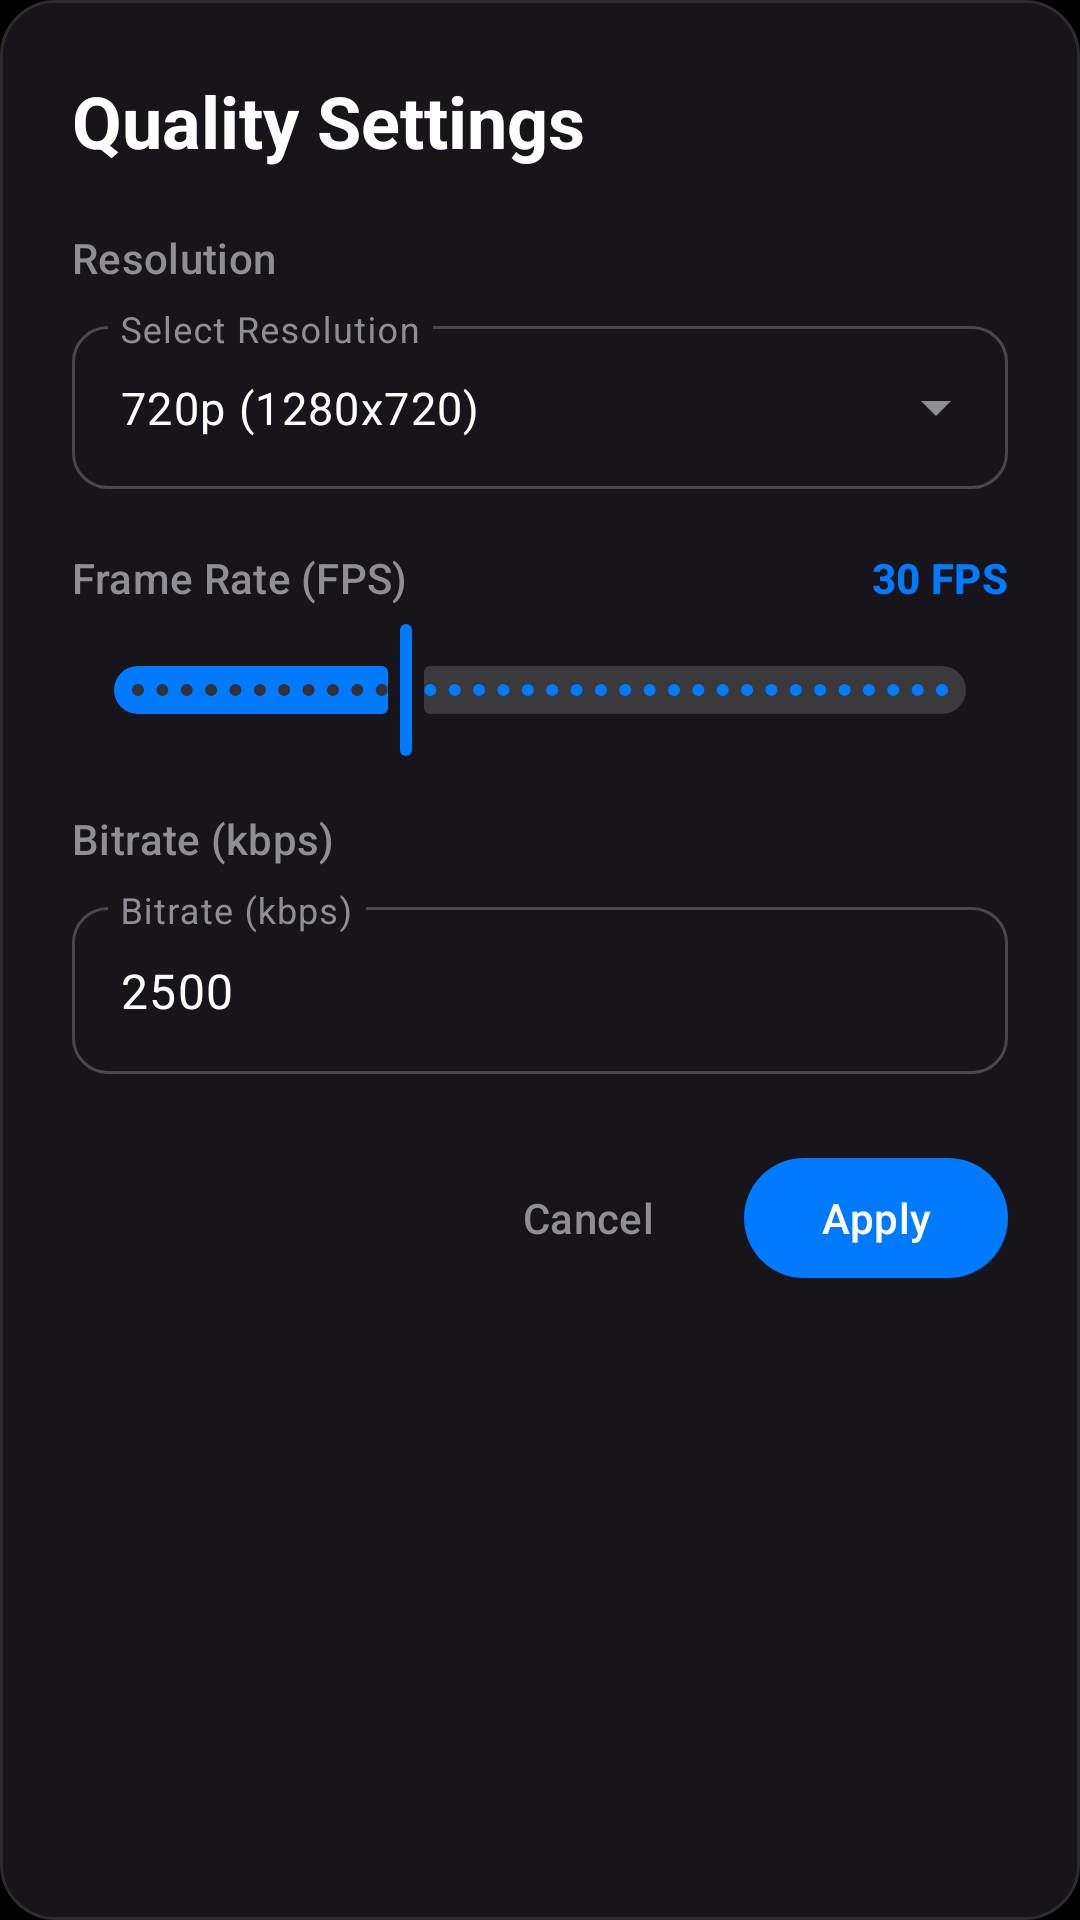

Produce the Android XML layout that renders to this screen, including the resource entries it uses.
<!-- AndroidManifest.xml: application theme Theme.RootEncoder -->
<!-- res/layout/dialog_quality_settings.xml -->
<?xml version="1.0" encoding="utf-8"?>
<LinearLayout xmlns:android="http://schemas.android.com/apk/res/android"
    xmlns:app="http://schemas.android.com/apk/res-auto"
    android:layout_width="match_parent"
    android:layout_height="wrap_content"
    android:orientation="vertical"
    android:background="@drawable/prism_overlay_background"
    android:padding="24dp">

    
    <TextView
        android:layout_width="wrap_content"
        android:layout_height="wrap_content"
        android:text="@string/quality_settings"
        android:textColor="@color/md_theme_onSurface"
        android:textAppearance="?attr/textAppearanceHeadlineSmall"
        android:textStyle="bold"
        android:layout_marginBottom="20dp" />

    
    <TextView
        android:layout_width="wrap_content"
        android:layout_height="wrap_content"
        android:text="@string/resolution"
        android:textColor="@color/md_theme_onSurfaceVariant"
        android:textAppearance="?attr/textAppearanceLabelLarge"
        android:layout_marginBottom="8dp" />

    <com.google.android.material.textfield.TextInputLayout
        android:layout_width="match_parent"
        android:layout_height="wrap_content"
        android:layout_marginBottom="20dp"
        android:hint="Select Resolution"
        app:boxCornerRadiusTopStart="12dp"
        app:boxCornerRadiusTopEnd="12dp"
        app:boxCornerRadiusBottomStart="12dp"
        app:boxCornerRadiusBottomEnd="12dp"
        style="@style/Widget.Material3.TextInputLayout.OutlinedBox.ExposedDropdownMenu">

        <AutoCompleteTextView
            android:id="@+id/resolution_spinner"
            android:layout_width="match_parent"
            android:layout_height="wrap_content"
            android:inputType="none"
            android:text="720p (1280x720)"
            android:textColor="@color/md_theme_onSurface"
            android:textSize="15sp" />

    </com.google.android.material.textfield.TextInputLayout>

    
    <LinearLayout
        android:layout_width="match_parent"
        android:layout_height="wrap_content"
        android:orientation="horizontal"
        android:gravity="center_vertical"
        android:layout_marginBottom="4dp">

        <TextView
            android:layout_width="0dp"
            android:layout_height="wrap_content"
            android:layout_weight="1"
            android:text="@string/frame_rate"
            android:textColor="@color/md_theme_onSurfaceVariant"
            android:textAppearance="?attr/textAppearanceLabelLarge" />

        <TextView
            android:id="@+id/fps_value_text"
            android:layout_width="wrap_content"
            android:layout_height="wrap_content"
            android:text="30 FPS"
            android:textColor="@color/md_theme_primary"
            android:textAppearance="?attr/textAppearanceLabelLarge"
            android:textStyle="bold" />
    </LinearLayout>

    <com.google.android.material.slider.Slider
        android:id="@+id/fps_slider"
        android:layout_width="match_parent"
        android:layout_height="wrap_content"
        android:layout_marginBottom="16dp"
        android:value="30"
        android:stepSize="1"
        android:valueFrom="15"
        android:valueTo="60"
        app:thumbColor="@color/md_theme_primary"
        app:trackColorActive="@color/md_theme_primary"
        app:trackColorInactive="@color/md_theme_surfaceContainerHighest" />

    
    <TextView
        android:layout_width="wrap_content"
        android:layout_height="wrap_content"
        android:text="@string/bitrate_kbps"
        android:textColor="@color/md_theme_onSurfaceVariant"
        android:textAppearance="?attr/textAppearanceLabelLarge"
        android:layout_marginBottom="8dp" />

    <com.google.android.material.textfield.TextInputLayout
        android:layout_width="match_parent"
        android:layout_height="wrap_content"
        android:hint="Bitrate (kbps)"
        app:boxCornerRadiusTopStart="12dp"
        app:boxCornerRadiusTopEnd="12dp"
        app:boxCornerRadiusBottomStart="12dp"
        app:boxCornerRadiusBottomEnd="12dp"
        style="@style/Widget.Material3.TextInputLayout.OutlinedBox">

        <com.google.android.material.textfield.TextInputEditText
            android:id="@+id/et_bitrate"
            android:layout_width="match_parent"
            android:layout_height="wrap_content"
            android:text="2500"
            android:textColor="@color/md_theme_onSurface"
            android:textColorHint="@color/md_theme_outline"
            android:inputType="number" />

    </com.google.android.material.textfield.TextInputLayout>

    
    <LinearLayout
        android:layout_width="match_parent"
        android:layout_height="wrap_content"
        android:orientation="horizontal"
        android:layout_marginTop="24dp"
        android:gravity="end">

        <com.google.android.material.button.MaterialButton
            android:id="@+id/btn_cancel"
            android:layout_width="wrap_content"
            android:layout_height="wrap_content"
            android:text="Cancel"
            android:layout_marginEnd="8dp"
            style="@style/Widget.Material3.Button.TextButton"
            android:textColor="@color/md_theme_onSurfaceVariant" />

        <com.google.android.material.button.MaterialButton
            android:id="@+id/btn_apply"
            android:layout_width="wrap_content"
            android:layout_height="wrap_content"
            android:text="Apply"
            app:cornerRadius="20dp"
            app:backgroundTint="@color/md_theme_primary"
            android:textColor="@color/md_theme_onPrimary" />

    </LinearLayout>

</LinearLayout>
<!-- resources referenced by this layout -->
<resources>
  <color name="md_theme_onPrimary">#FFFFFF</color>
  <color name="md_theme_onSurface">#FFFFFF</color>
  <color name="md_theme_onSurfaceVariant">#8E8E93</color>
  <color name="md_theme_outline">#48484A</color>
  <color name="md_theme_primary">#007AFF</color>
  <color name="md_theme_surfaceContainerHighest">#3A3A3C</color>
  <!-- drawable prism_overlay_background (drawable) -->
  <?xml version="1.0" encoding="utf-8"?>
  <shape xmlns:android="http://schemas.android.com/apk/res/android"
      android:shape="rectangle">
      <solid android:color="#CC1D1B20" />
      <corners android:radius="18dp" />
      <stroke android:width="1dp" android:color="@color/md_theme_outlineVariant" />
  </shape>
  <string name="bitrate_kbps">Bitrate (kbps)</string>
  <string name="frame_rate">Frame Rate (FPS)</string>
  <string name="quality_settings">Quality Settings</string>
  <string name="resolution">Resolution</string>
  <color name="md_theme_outlineVariant">#2C2C2E</color>
  <color name="md_theme_primaryContainer">#0A84FF</color>
  <color name="md_theme_onPrimaryContainer">#FFFFFF</color>
  <color name="md_theme_secondary">#5E5CE6</color>
  <color name="md_theme_secondaryContainer">#323238</color>
  <color name="md_theme_onSecondary">#FFFFFF</color>
  <color name="md_theme_onSecondaryContainer">#FFFFFF</color>
  <color name="md_theme_tertiary">#FF9500</color>
  <color name="md_theme_onTertiary">#FFFFFF</color>
  <color name="md_theme_tertiaryContainer">#3D2600</color>
  <color name="md_theme_onTertiaryContainer">#FFD480</color>
  <color name="md_theme_error">#FF453A</color>
  <color name="md_theme_onError">#FFFFFF</color>
  <color name="md_theme_errorContainer">#4D0A06</color>
  <color name="md_theme_onErrorContainer">#FFB4AB</color>
  <color name="md_theme_surface">#000000</color>
  <color name="md_theme_surfaceVariant">#1C1C1E</color>
  <color name="md_theme_surfaceContainerLowest">#000000</color>
  <color name="md_theme_surfaceContainerLow">#121214</color>
  <color name="md_theme_surfaceContainer">#1C1C1E</color>
  <color name="md_theme_surfaceContainerHigh">#2C2C2E</color>
</resources>
